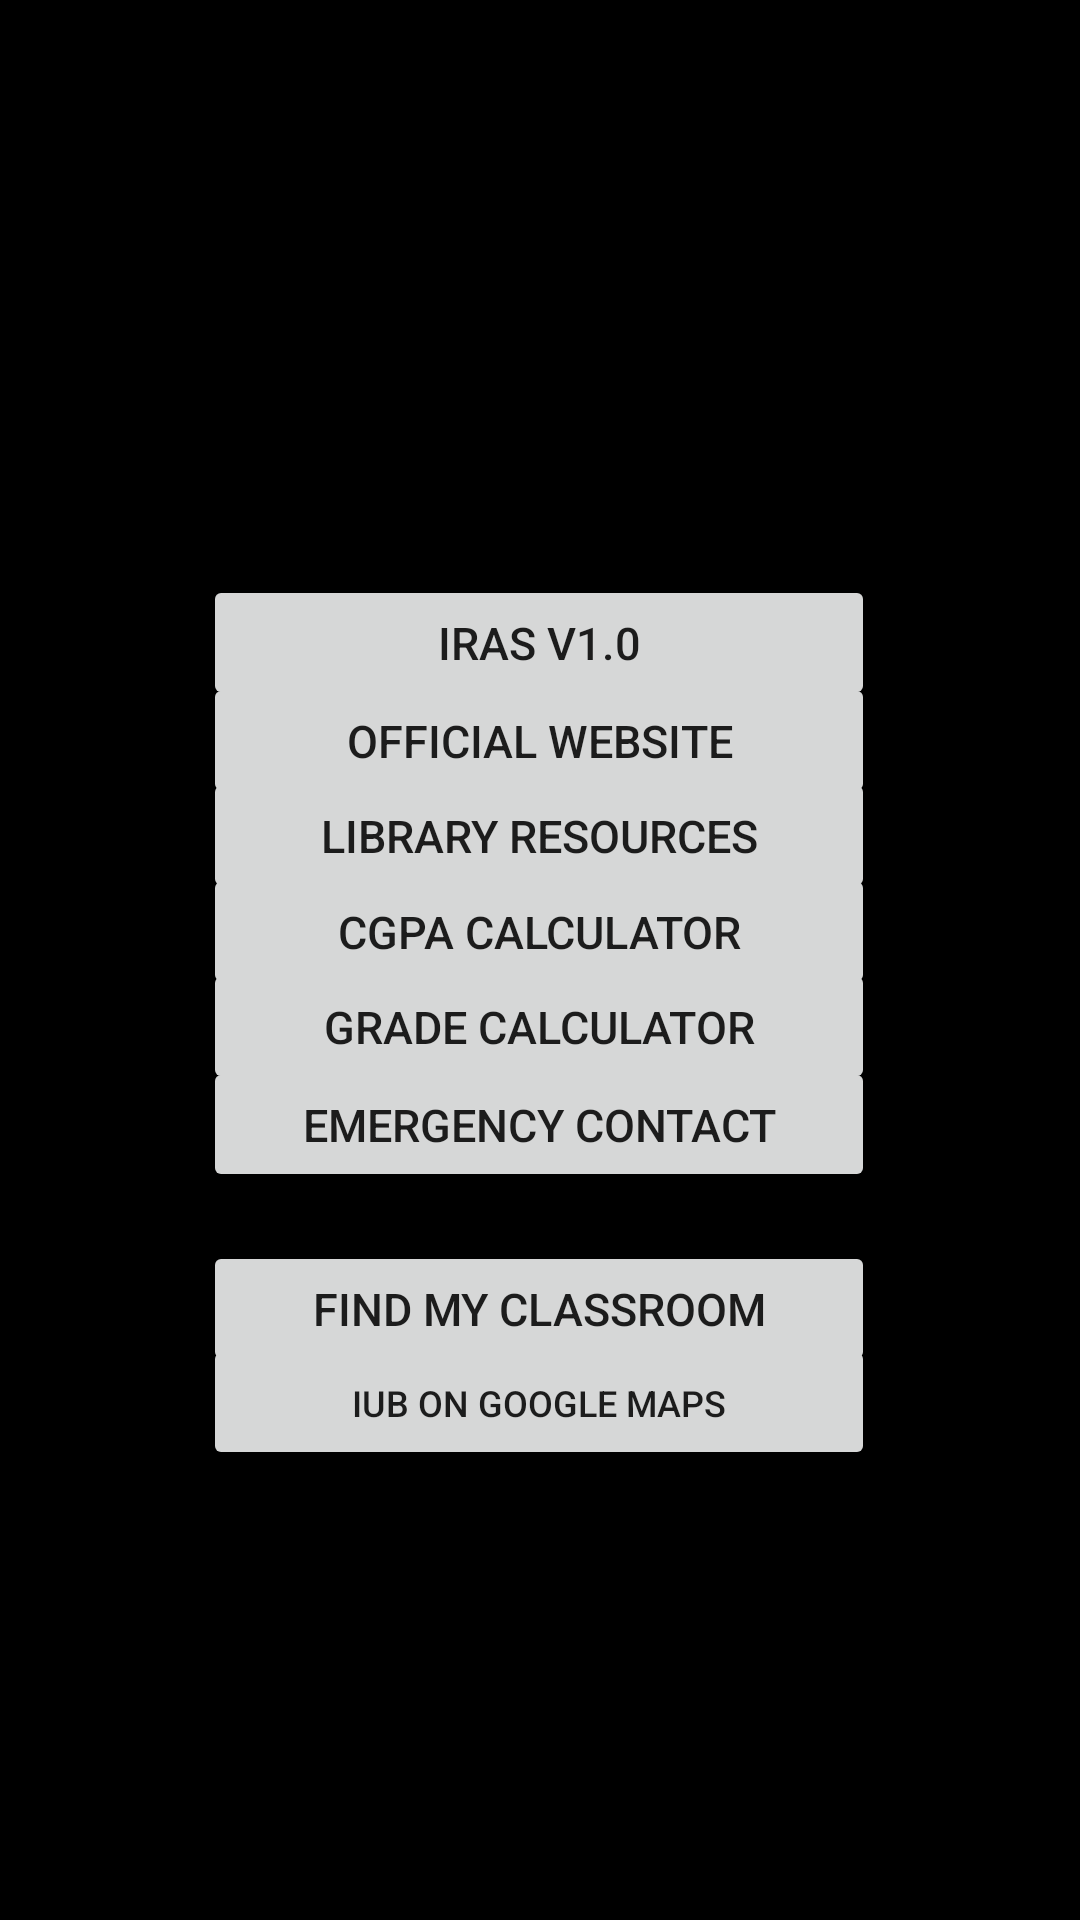

Here is an Android app screen rendered from its layout file. Give the layout XML and the strings, colors and styles it references.
<!-- AndroidManifest.xml: application theme Theme.IUBCompanionApp -->
<!-- res/layout/activity_main.xml -->
<?xml version="1.0" encoding="utf-8"?>
<androidx.constraintlayout.widget.ConstraintLayout xmlns:android="http://schemas.android.com/apk/res/android"
    xmlns:app="http://schemas.android.com/apk/res-auto"
    xmlns:tools="http://schemas.android.com/tools"
    android:layout_width="match_parent"
    android:layout_height="match_parent"
    android:layout_gravity="center"
    android:background="@color/black"
    tools:context=".MainActivity">

    <ImageView
        android:id="@+id/imageView5"
        android:layout_width="match_parent"
        android:layout_height="match_parent"

        android:contentDescription="TODO"
        android:scaleType="fitXY"
        app:layout_constraintBottom_toBottomOf="parent"
        app:layout_constraintEnd_toEndOf="parent"
        app:layout_constraintHeight_percent="1"
        app:layout_constraintHorizontal_bias="0.0"
        app:layout_constraintStart_toStartOf="parent"
        app:layout_constraintTop_toTopOf="parent"
        app:layout_constraintVertical_bias="0.0"
        app:layout_constraintWidth_percent="1"
        app:srcCompat="@mipmap/ny_light" />

    <TextView
        android:id="@+id/help_button"
        android:onClick="help_onClick"
        android:textColor="@color/black"
        android:layout_width="34dp"
        android:layout_height="57dp"
        android:clickable="true"
        android:rotation="-16"
        android:text="@string/questionmark"
        android:textSize="40dp"
        app:layout_constraintBottom_toBottomOf="parent"
        app:layout_constraintEnd_toEndOf="parent"
        app:layout_constraintHorizontal_bias="0.955"
        app:layout_constraintStart_toStartOf="parent"
        app:layout_constraintTop_toTopOf="parent"
        app:layout_constraintVertical_bias="0.0" />

    <Button
        android:id="@+id/gradecal_button"
        android:layout_width="224dp"
        android:layout_height="45dp"
        android:text="@string/gradecal"
        android:textSize="15dp"
        app:layout_constraintBottom_toBottomOf="parent"
        app:layout_constraintEnd_toEndOf="parent"
        app:layout_constraintHorizontal_bias="0.497"
        app:layout_constraintStart_toStartOf="parent"
        app:layout_constraintTop_toTopOf="parent"
        app:layout_constraintVertical_bias="0.537" />

    <TextView
        android:id="@+id/takemeto_tf"
        android:layout_width="match_parent"
        android:textAlignment="center"
        android:layout_height="wrap_content"
        android:text="@string/takemeto"
        android:textColor="@color/black"
        android:textSize="13dp"
        app:layout_constraintBottom_toBottomOf="parent"
        app:layout_constraintEnd_toEndOf="parent"
        app:layout_constraintHorizontal_bias="0.497"
        app:layout_constraintStart_toStartOf="parent"
        app:layout_constraintTop_toTopOf="parent"
        app:layout_constraintVertical_bias="0.291" />

    <Button
        android:id="@+id/iras_button"
        android:layout_width="224dp"
        android:layout_height="45dp"
        android:onClick="iras_onClick"
        android:text="@string/iras"
        android:textSize="15dp"
        app:layout_constraintBottom_toBottomOf="parent"
        app:layout_constraintEnd_toEndOf="parent"
        app:layout_constraintHorizontal_bias="0.497"
        app:layout_constraintStart_toStartOf="parent"
        app:layout_constraintTop_toTopOf="parent"
        app:layout_constraintVertical_bias="0.322" />

    <Button
        android:id="@+id/website_button"
        android:layout_width="224dp"
        android:layout_height="45dp"
        android:onClick="website_onClick"
        android:text="@string/website"
        android:textSize="15dp"
        app:layout_constraintBottom_toBottomOf="parent"
        app:layout_constraintEnd_toEndOf="parent"
        app:layout_constraintHorizontal_bias="0.497"
        app:layout_constraintStart_toStartOf="parent"
        app:layout_constraintTop_toTopOf="parent"
        app:layout_constraintVertical_bias="0.377" />

    <Button
        android:id="@+id/library_button"
        android:layout_width="224dp"
        android:layout_height="45dp"
        android:onClick="library_onClick"
        android:text="@string/library"
        android:textSize="15dp"
        app:layout_constraintBottom_toBottomOf="parent"
        app:layout_constraintEnd_toEndOf="parent"
        app:layout_constraintHorizontal_bias="0.497"
        app:layout_constraintStart_toStartOf="parent"
        app:layout_constraintTop_toTopOf="parent"
        app:layout_constraintVertical_bias="0.43" />

    <Button
        android:id="@+id/cgpa_button"
        android:layout_width="224dp"
        android:layout_height="45dp"
        android:text="@string/cgpacal"
        android:textSize="15dp"
        app:layout_constraintBottom_toBottomOf="parent"
        app:layout_constraintEnd_toEndOf="parent"
        app:layout_constraintHorizontal_bias="0.497"
        app:layout_constraintStart_toStartOf="parent"
        app:layout_constraintTop_toTopOf="parent"
        app:layout_constraintVertical_bias="0.484" />

    <Button
        android:id="@+id/contact_button"
        android:layout_width="224dp"
        android:layout_height="45dp"
        android:text="@string/contact"
        android:textSize="15dp"
        app:layout_constraintBottom_toBottomOf="parent"
        app:layout_constraintEnd_toEndOf="parent"
        app:layout_constraintHorizontal_bias="0.497"
        app:layout_constraintStart_toStartOf="parent"
        app:layout_constraintTop_toTopOf="parent"
        app:layout_constraintVertical_bias="0.592" />

    <Button
        android:id="@+id/iublocation_button"
        android:layout_width="224dp"
        android:layout_height="45dp"
        android:onClick="takemetoiub_onClick"
        android:text="@string/iublocation"
        android:textSize="12dp"
        app:layout_constraintBottom_toBottomOf="parent"
        app:layout_constraintEnd_toEndOf="parent"
        app:layout_constraintHorizontal_bias="0.497"
        app:layout_constraintStart_toStartOf="parent"
        app:layout_constraintTop_toTopOf="parent"
        app:layout_constraintVertical_bias="0.748" />

    <Button
        android:id="@+id/findmyclassroom_button"
        android:layout_width="224dp"
        android:layout_height="45dp"
        android:onClick="findmyclassroom_onClick"
        android:text="@string/classroom"
        android:textSize="15dp"
        app:layout_constraintBottom_toBottomOf="parent"
        app:layout_constraintEnd_toEndOf="parent"
        app:layout_constraintHorizontal_bias="0.497"
        app:layout_constraintStart_toStartOf="parent"
        app:layout_constraintTop_toTopOf="parent"
        app:layout_constraintVertical_bias="0.695" />

    <TextView
        android:id="@+id/findmesomething_tf"
        android:layout_width="match_parent"
        android:textAlignment="center"
        android:layout_height="wrap_content"
        android:text="@string/find"
        android:textColor="@color/black"
        android:textSize="13dp"
        app:layout_constraintBottom_toBottomOf="parent"
        app:layout_constraintEnd_toEndOf="parent"
        app:layout_constraintHorizontal_bias="0.498"
        app:layout_constraintStart_toStartOf="parent"
        app:layout_constraintTop_toTopOf="parent"
        app:layout_constraintVertical_bias="0.65" />

    <TextView
        android:id="@+id/universityname"
        android:layout_width="match_parent"
        android:textAlignment="center"
        android:textColor="@color/black"
        android:layout_height="wrap_content"
        android:text="@string/universityname"
        android:textSize="20dp"
        app:layout_constraintBottom_toBottomOf="parent"
        app:layout_constraintEnd_toEndOf="parent"
        app:layout_constraintStart_toStartOf="parent"
        app:layout_constraintTop_toTopOf="parent"
        app:layout_constraintVertical_bias="0.989" />

    <TextView
        android:id="@+id/companionapp"
        android:layout_width="match_parent"
        android:textAlignment="center"
        android:layout_height="wrap_content"
        android:text="@string/companion"
        android:textSize="15dp"
        android:textColor="@color/black"
        app:layout_constraintBottom_toBottomOf="@+id/imageView5"
        app:layout_constraintEnd_toEndOf="parent"
        app:layout_constraintHorizontal_bias="0.505"
        app:layout_constraintStart_toStartOf="parent"
        app:layout_constraintTop_toTopOf="parent"
        app:layout_constraintVertical_bias="0.965" />



    <TextView
        android:id="@+id/slogan_one"
        android:layout_width="match_parent"
        android:layout_height="wrap_content"
        android:text="@string/slogan_one"
        android:textAlignment="center"
        android:textColor="@color/black"
        android:textSize="15dp"
        app:layout_constraintBottom_toBottomOf="parent"
        app:layout_constraintEnd_toEndOf="parent"
        app:layout_constraintHorizontal_bias="0.516"
        app:layout_constraintStart_toStartOf="parent"
        app:layout_constraintTop_toTopOf="@+id/imageView5"
        app:layout_constraintVertical_bias="0.01" />

    <TextView
        android:id="@+id/slogan_two"
        android:layout_width="match_parent"
        android:layout_height="wrap_content"
        android:text="@string/slogan_two"
        android:textAlignment="center"
        android:textColor="@color/black"
        android:textSize="15dp"
        app:layout_constraintBottom_toBottomOf="parent"
        app:layout_constraintEnd_toEndOf="parent"
        app:layout_constraintHorizontal_bias="0.532"
        app:layout_constraintStart_toStartOf="parent"
        app:layout_constraintTop_toTopOf="parent"
        app:layout_constraintVertical_bias="0.034" />

</androidx.constraintlayout.widget.ConstraintLayout>
<!-- resources referenced by this layout -->
<resources>
  <string name="cgpacal">CGPA Calculator</string>
  <string name="classroom">Find My Classroom</string>
  <string name="companion">Companion App For</string>
  <string name="contact">Emergency Contact</string>
  <string name="find">Find something for me:</string>
  <string name="gradecal">Grade Calculator</string>
  <string name="iras">iRas V1.0</string>
  <string name="iublocation">IUB on Google Maps</string>
  <string name="library">Library Resources</string>
  <string name="questionmark">"?"</string>
  <string name="slogan_one">For some IUBIAN</string>
  <string name="slogan_two">By an IUBIAN. :)</string>
  <string name="takemeto">Take me to:</string>
  <string name="universityname">Independent University Bangladesh</string>
  <string name="website">Official Website</string>
  <style name="Theme.IUBCompanionApp" parent="Theme.MaterialComponents.DayNight.DarkActionBar">
          
          <item name="colorPrimary">#000000</item>
          <item name="colorPrimaryVariant">#000000</item>
          <item name="colorOnPrimary">@color/white</item>
          
          <item name="colorSecondary">@color/black</item>
          <item name="colorSecondaryVariant">@color/black</item>
          <item name="colorOnSecondary">@color/black</item>
          
          <item name="android:statusBarColor" tools:targetApi="l">?attr/colorPrimaryVariant</item>
          
      </style>
  <!-- not gathered from this repository: default colours our renderer supplied (Android Studio template values) -->
  <color name="black">#FF000000</color>
  <color name="white">#FFFFFFFF</color>
</resources>
